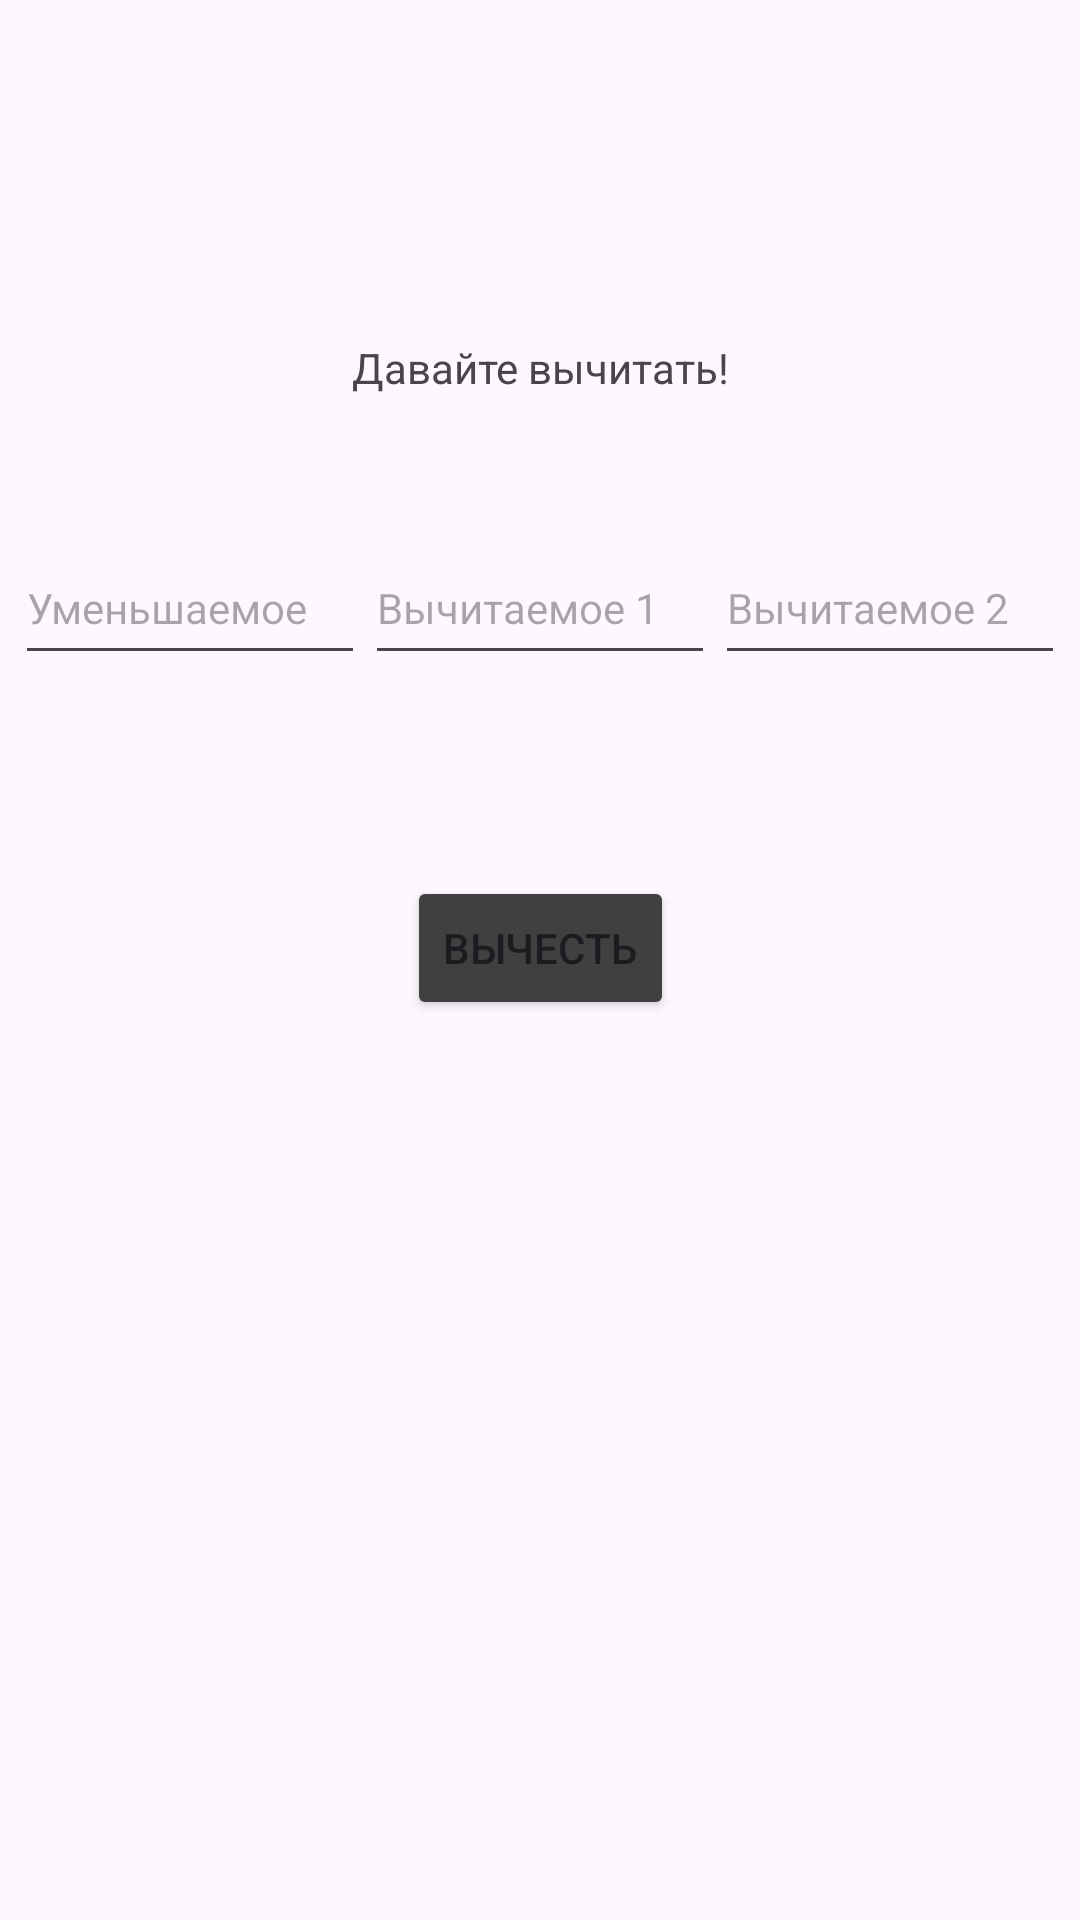

Reconstruct the res/layout file that produces this screen, plus the resources it refers to.
<!-- AndroidManifest.xml: application theme Theme.MinusTwoFromOne -->
<!-- res/layout/activity_three_nums_calc.xml -->
<?xml version="1.0" encoding="utf-8"?>
<androidx.constraintlayout.widget.ConstraintLayout xmlns:android="http://schemas.android.com/apk/res/android"
    xmlns:app="http://schemas.android.com/apk/res-auto"
    xmlns:tools="http://schemas.android.com/tools"
    android:id="@+id/main"
    android:layout_width="match_parent"
    android:layout_height="match_parent"
    tools:context=".ThreeNumsCalc">

    <Button
        android:id="@+id/btnCalc"
        android:layout_width="wrap_content"
        android:layout_height="wrap_content"
        android:layout_marginTop="65sp"
        android:backgroundTint="@color/my_gray"
        android:text="@string/btnCalc"
        app:layout_constraintEnd_toEndOf="@+id/NumsList"
        app:layout_constraintHorizontal_bias="0.5"
        app:layout_constraintStart_toStartOf="@+id/NumsList"
        app:layout_constraintTop_toBottomOf="@+id/NumsList" />

    <TextView
        android:id="@+id/start_text"
        android:layout_width="wrap_content"
        android:layout_height="wrap_content"
        android:layout_marginBottom="45sp"
        android:gravity="center"
        android:text="@string/start_text"
        app:layout_constraintBottom_toTopOf="@+id/NumsList"
        app:layout_constraintEnd_toEndOf="@+id/NumsList"
        app:layout_constraintHorizontal_bias="0.5"
        app:layout_constraintStart_toStartOf="@+id/NumsList" />

    <LinearLayout
        android:id="@+id/NumsList"
        android:layout_width="350sp"
        android:layout_height="50sp"
        android:orientation="horizontal"
        app:layout_constraintBottom_toBottomOf="parent"
        app:layout_constraintEnd_toEndOf="parent"
        app:layout_constraintHorizontal_bias="0.5"
        app:layout_constraintStart_toStartOf="parent"
        app:layout_constraintTop_toTopOf="parent"
        app:layout_constraintVertical_bias="0.3">

        <EditText
            android:id="@+id/minuend"
            android:layout_width="wrap_content"
            android:layout_height="wrap_content"
            android:layout_weight="1"
            android:autofillHints=""
            android:ellipsize="none"
            android:ems="10"
            android:hint="@string/minuend"
            android:inputType="numberDecimal"
            android:minHeight="48dp"
            tools:ignore="TextContrastCheck,TouchTargetSizeCheck" />

        <EditText
            android:id="@+id/subtrahend_1"
            android:layout_width="wrap_content"
            android:layout_height="wrap_content"
            android:layout_weight="1"
            android:autofillHints=""
            android:ems="10"
            android:hint="@string/subtrahend_1"
            android:inputType="numberDecimal"
            android:minHeight="48dp"
            tools:ignore="TextContrastCheck" />

        <EditText
            android:id="@+id/subtrahend_2"
            android:layout_width="wrap_content"
            android:layout_height="wrap_content"
            android:layout_weight="1"
            android:autofillHints=""
            android:ems="10"
            android:hint="@string/subtrahend_2"
            android:inputType="numberDecimal"
            android:minHeight="48dp"
            tools:ignore="TextContrastCheck,TouchTargetSizeCheck" />
    </LinearLayout>

    <TextView
        android:id="@+id/result"
        android:layout_width="wrap_content"
        android:layout_height="wrap_content"
        android:layout_marginTop="50sp"
        android:text=""
        app:layout_constraintEnd_toEndOf="@+id/btnCalc"
        app:layout_constraintHorizontal_bias="0.5"
        app:layout_constraintStart_toStartOf="@+id/btnCalc"
        app:layout_constraintTop_toBottomOf="@+id/btnCalc" />
</androidx.constraintlayout.widget.ConstraintLayout>
<!-- resources referenced by this layout -->
<resources>
  <color name="my_gray">#404040</color>
  <string name="btnCalc">Вычесть</string>
  <string name="minuend"><font size="14">Уменьшаемое</font></string>
  <string name="start_text">Давайте вычитать!</string>
  <string name="subtrahend_1"><font size="14">Вычитаемое 1</font></string>
  <string name="subtrahend_2"><font size="14">Вычитаемое 2</font></string>
  <style name="Theme.MinusTwoFromOne" parent="Base.Theme.MinusTwoFromOne" />
  <style name="Base.Theme.MinusTwoFromOne" parent="Theme.Material3.DayNight.NoActionBar">
          
          
      </style>
</resources>
